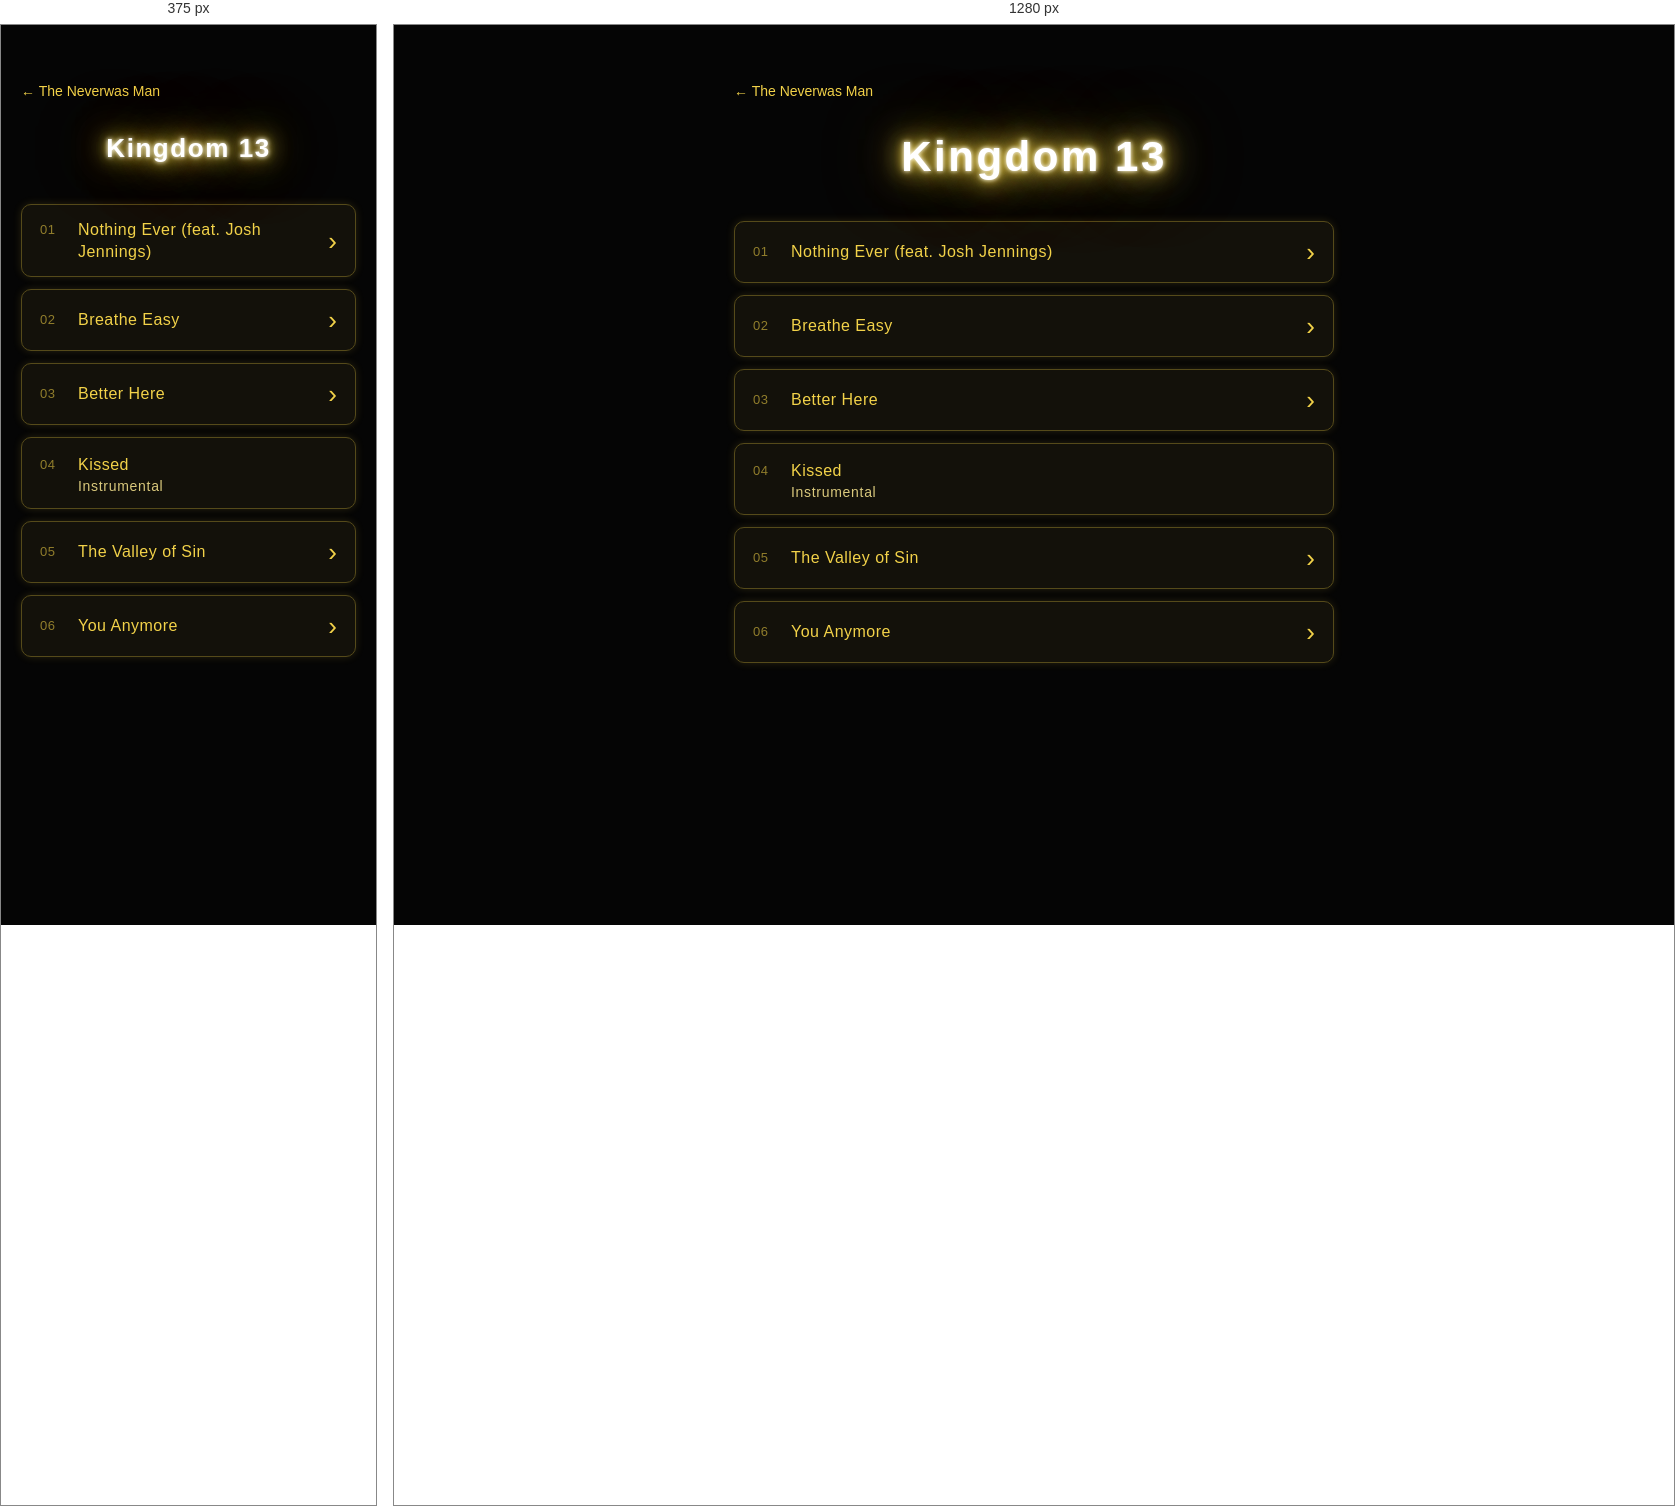
Rendered at 375 px and 1280 px, left to right.

<!-- file: album-kingdom-13.html -->
<!DOCTYPE html>
<html lang="en"><head><meta charset="UTF-8"><meta name="viewport" content="width=device-width, initial-scale=1.0"><title>Kingdom 13 — The Neverwas Man</title><link href="https://fonts.googleapis.com/css2?family=Orbitron:wght@700&display=swap" rel="stylesheet"><link rel="stylesheet" href="v2.css"></head><body style="--accent:#f2d249;--lyric:#f3e59b"><main class="album"><a class="back" href="index.html">&larr; The Neverwas Man</a><h1 class="neon">Kingdom 13</h1><ol class="tracks"><li class="trk"><a class="tl" href="song-kingdom-13-nothing-ever.html"><span class="tt">Nothing Ever (feat. Josh Jennings)</span><span class="arr">&rsaquo;</span></a></li><li class="trk"><a class="tl" href="song-kingdom-13-breathe-easy.html"><span class="tt">Breathe Easy</span><span class="arr">&rsaquo;</span></a></li><li class="trk"><a class="tl" href="song-kingdom-13-better-here.html"><span class="tt">Better Here</span><span class="arr">&rsaquo;</span></a></li><li class="trk"><span class="tt">Kissed</span><span class="instr">Instrumental</span></li><li class="trk"><a class="tl" href="song-kingdom-13-the-valley-of-sin.html"><span class="tt">The Valley of Sin</span><span class="arr">&rsaquo;</span></a></li><li class="trk"><a class="tl" href="song-kingdom-13-you-anymore.html"><span class="tt">You Anymore</span><span class="arr">&rsaquo;</span></a></li></ol></main></body></html>


/* @media block from v2.css */
@media(max-width:600px){.lyrics{font-size:16px}.lyrics .pt{display:block}.lyrics .pt::first-letter{text-transform:uppercase}}